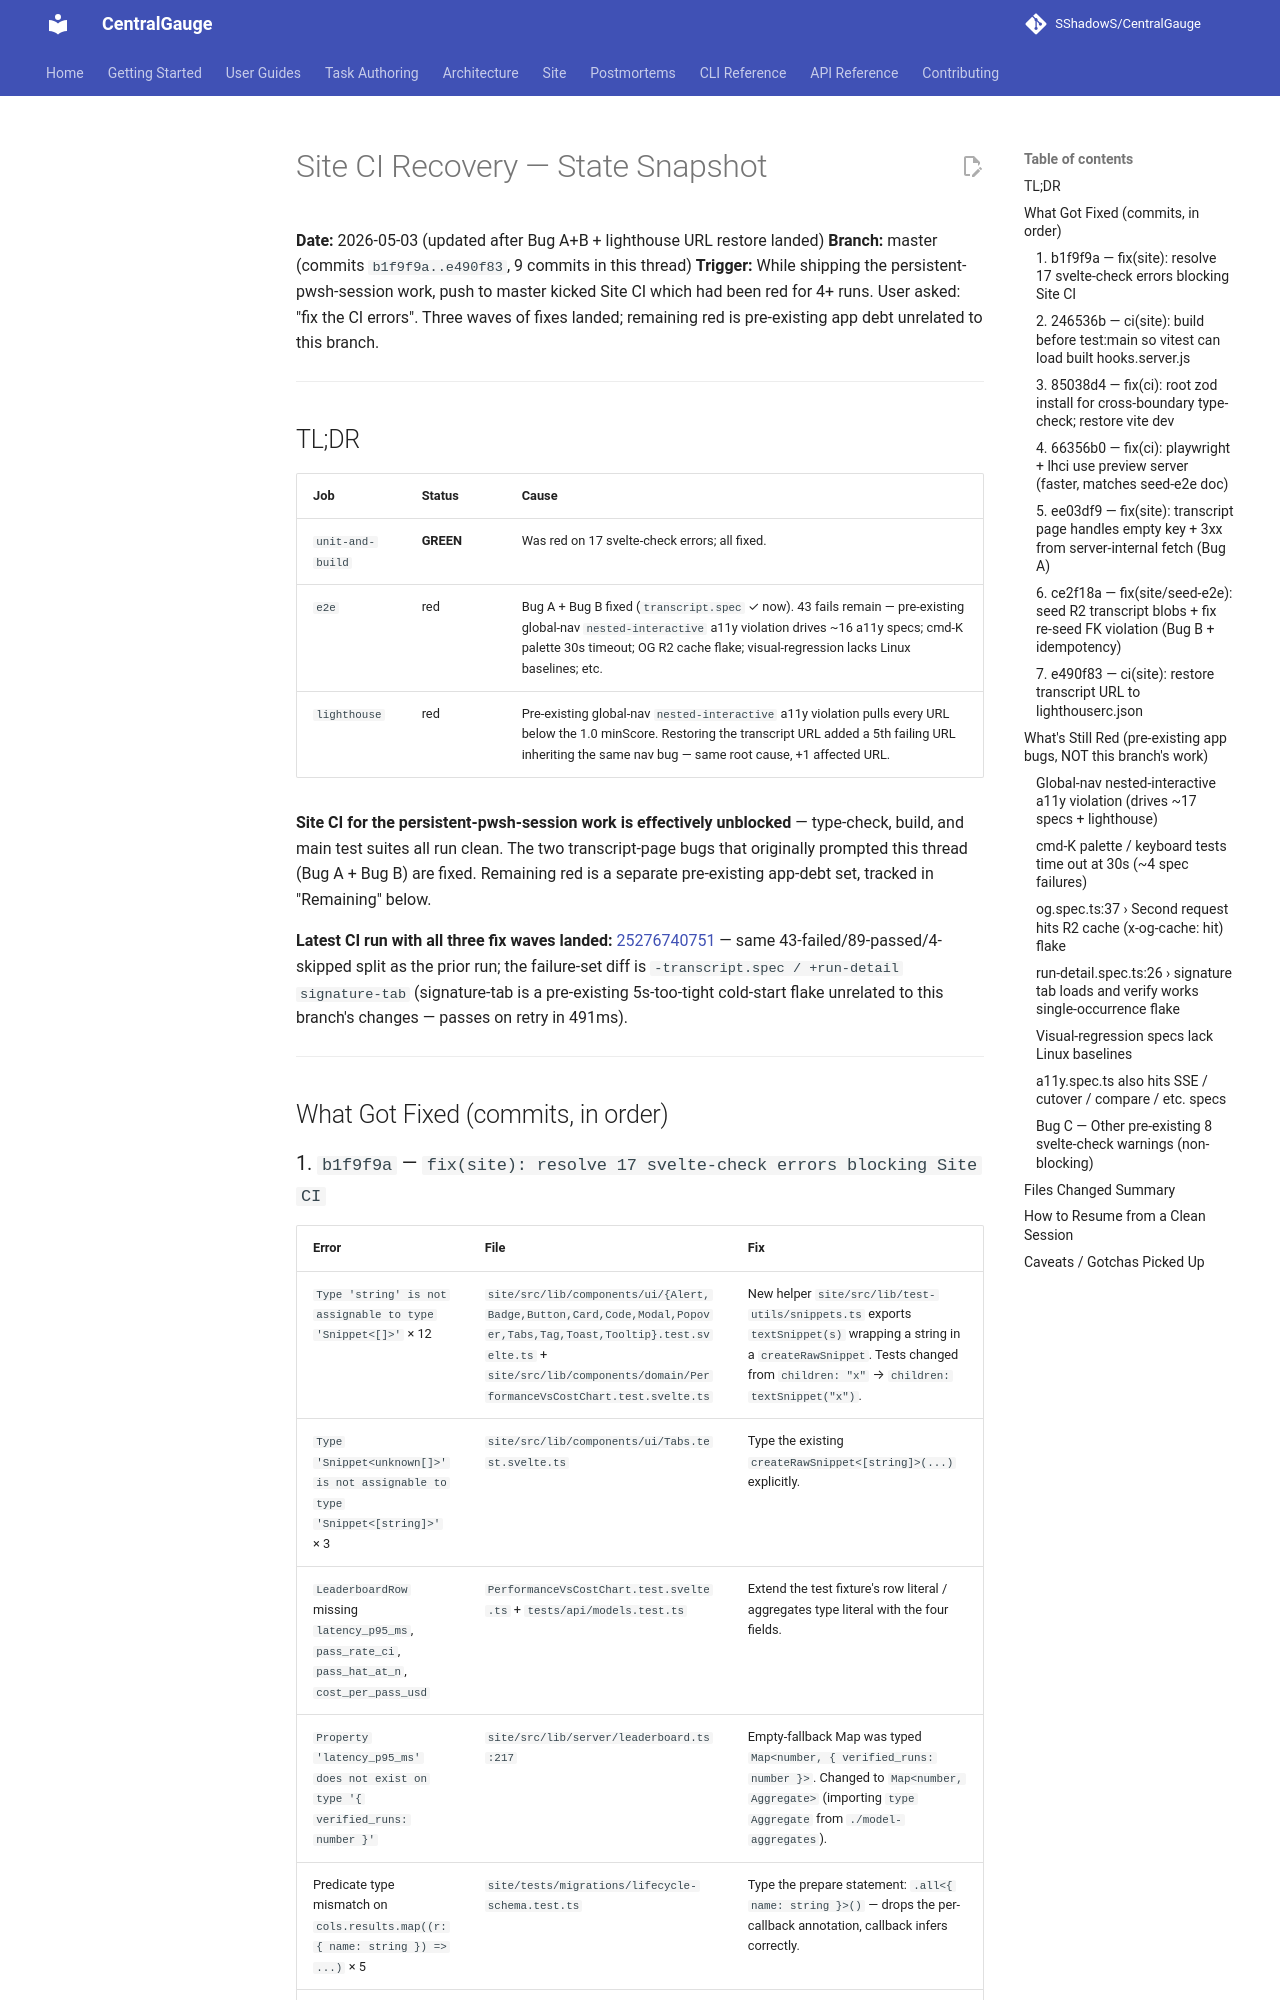

repository: SShadowS/CentralGauge · page: superpowers/plans/2026-05-03-site-ci-recovery/index.html · generator: mkdocs

# Site CI Recovery — State Snapshot

**Date:** 2026-05-03 (updated after Bug A+B + lighthouse URL restore landed)
**Branch:** master (commits `b1f9f9a..e490f83`, 9 commits in this thread)
**Trigger:** While shipping the persistent-pwsh-session work, push to master kicked Site CI which had been red for 4+ runs. User asked: "fix the CI errors". Three waves of fixes landed; remaining red is pre-existing app debt unrelated to this branch.

---

## TL;DR

| Job | Status | Cause |
|---|---|---|
| `unit-and-build` | **GREEN** | Was red on 17 svelte-check errors; all fixed. |
| `e2e` | red | Bug A + Bug B fixed (`transcript.spec` ✓ now). 43 fails remain — pre-existing global-nav `nested-interactive` a11y violation drives ~16 a11y specs; cmd-K palette 30s timeout; OG R2 cache flake; visual-regression lacks Linux baselines; etc. |
| `lighthouse` | red | Pre-existing global-nav `nested-interactive` a11y violation pulls every URL below the 1.0 minScore. Restoring the transcript URL added a 5th failing URL inheriting the same nav bug — same root cause, +1 affected URL. |

**Site CI for the persistent-pwsh-session work is effectively unblocked** — type-check, build, and main test suites all run clean. The two transcript-page bugs that originally prompted this thread (Bug A + Bug B) are fixed. Remaining red is a separate pre-existing app-debt set, tracked in "Remaining" below.

**Latest CI run with all three fix waves landed:** [25276740751](https://github.com/SShadowS/CentralGauge/actions/runs/25276740751) — same 43-failed/89-passed/4-skipped split as the prior run; the failure-set diff is `-transcript.spec / +run-detail signature-tab` (signature-tab is a pre-existing 5s-too-tight cold-start flake unrelated to this branch's changes — passes on retry in 491ms).

---

## What Got Fixed (commits, in order)
